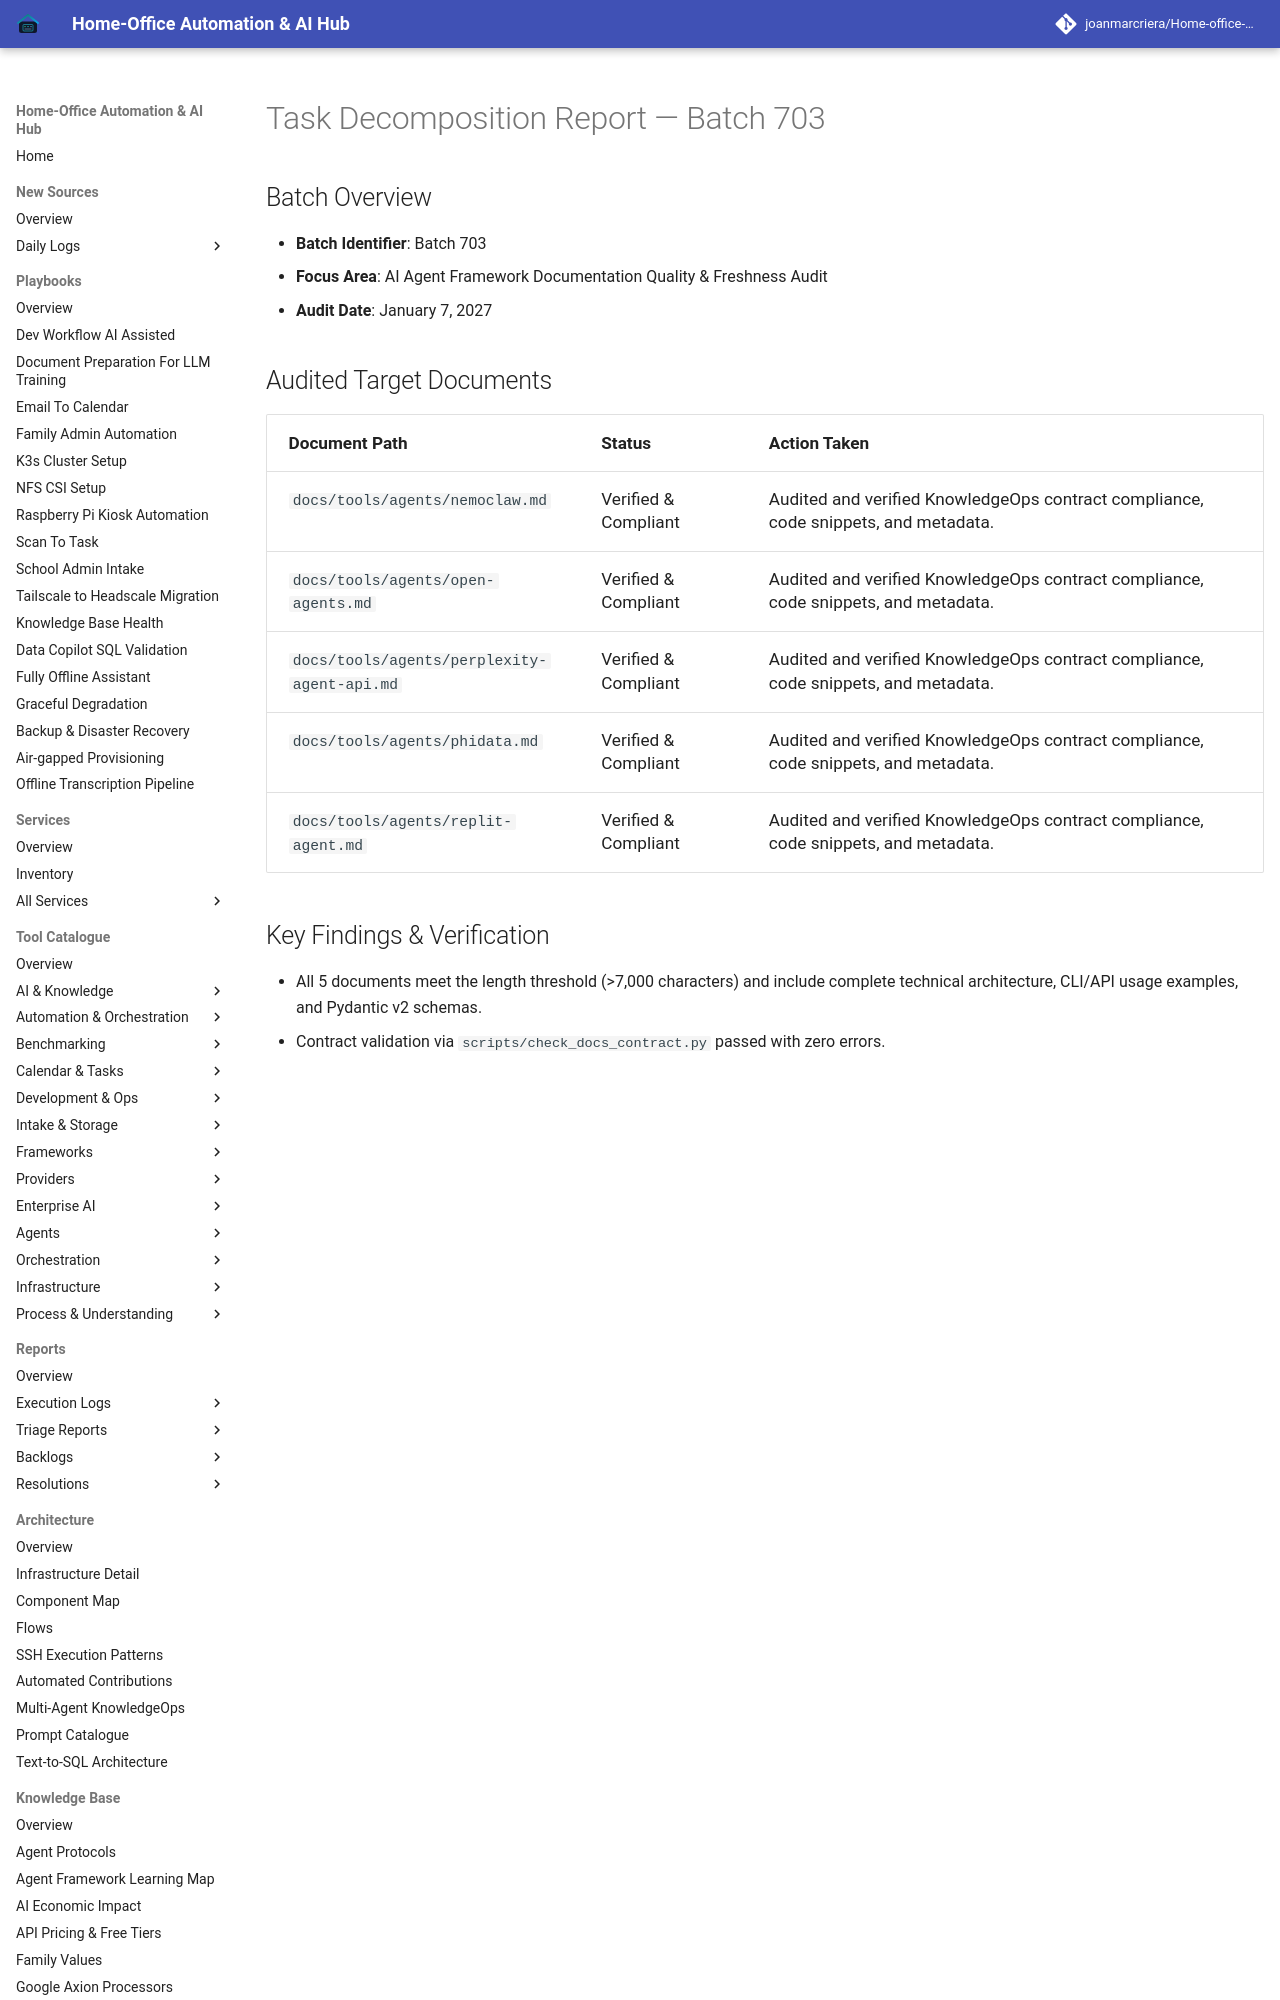

repository: joanmarcriera/Home-office-automations · page: reports/task-decomposition-batch-703/index.html · generator: mkdocs

# Task Decomposition Report — Batch 703

## Batch Overview
- **Batch Identifier**: Batch 703
- **Focus Area**: AI Agent Framework Documentation Quality & Freshness Audit
- **Audit Date**: January 7, 2027
